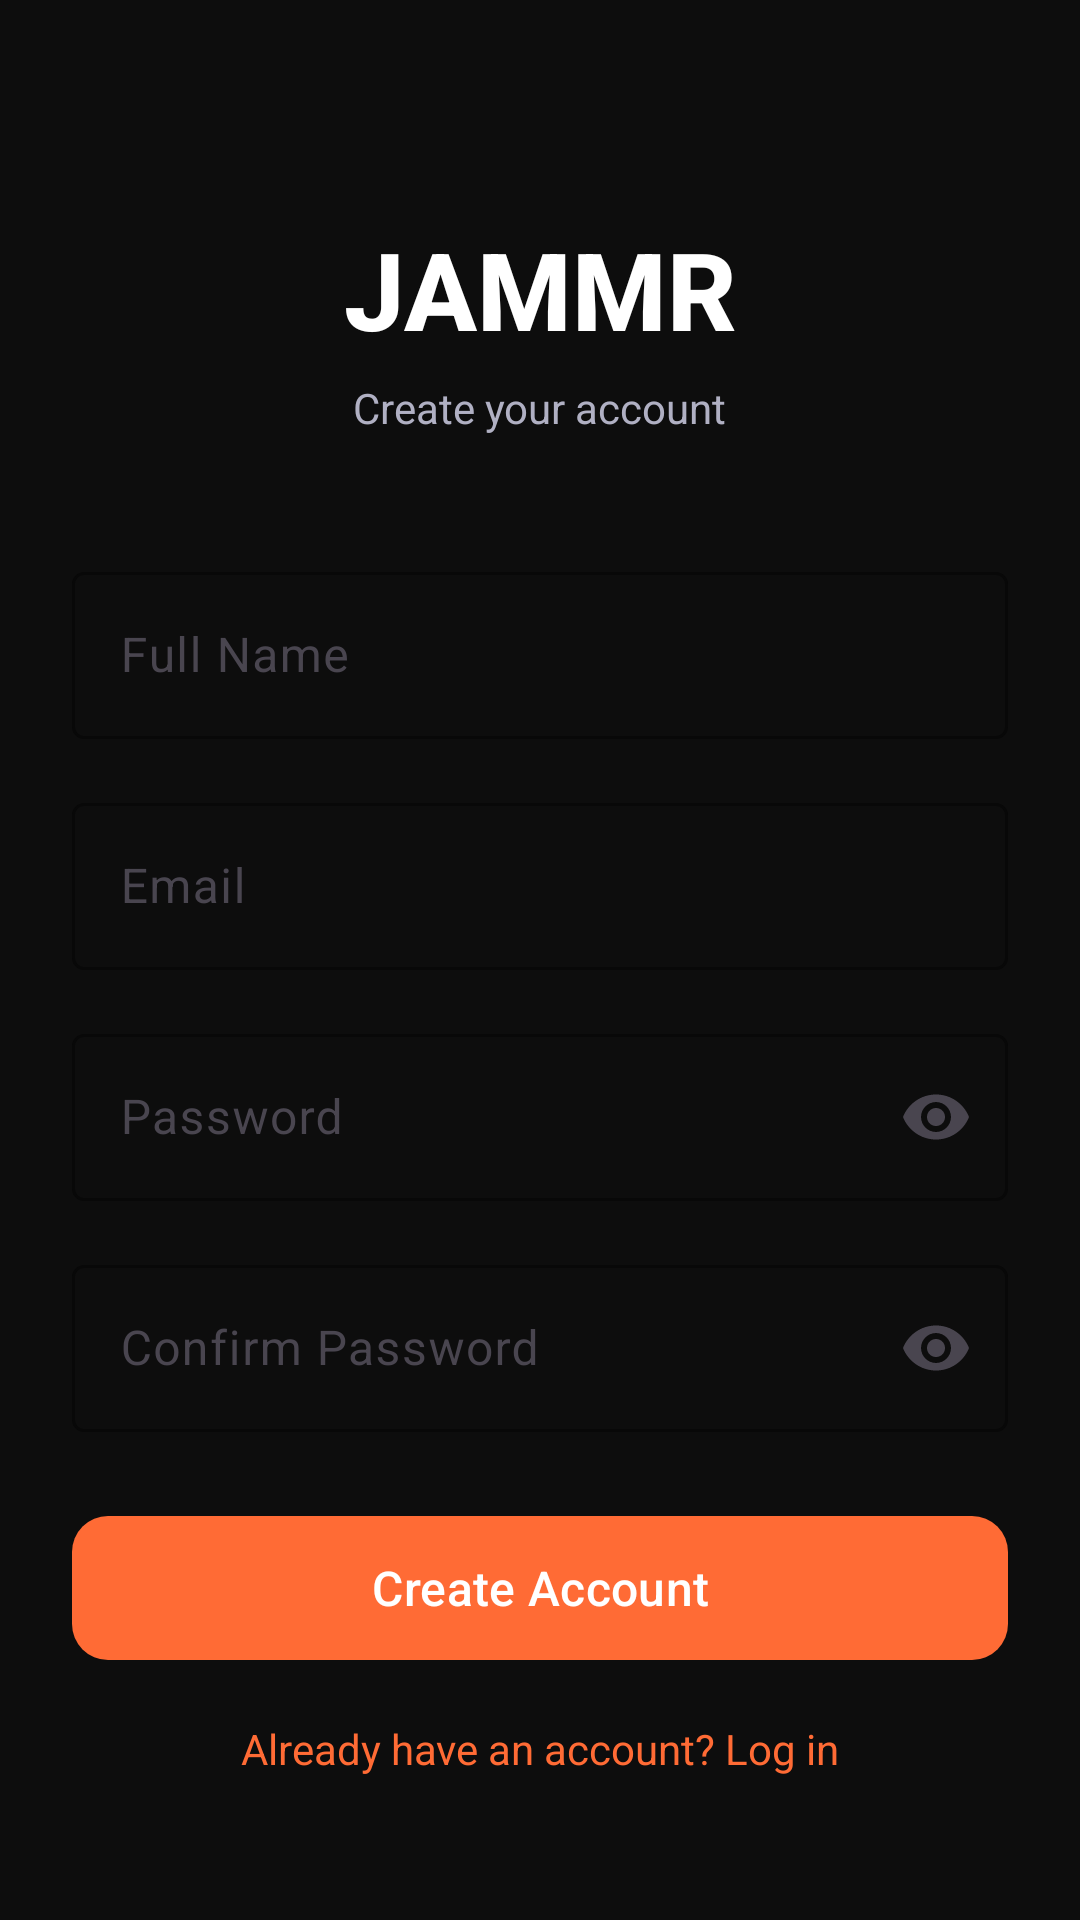

Write the Android layout XML for this screen, with the resource values it uses.
<!-- AndroidManifest.xml: application theme Theme.JAMMR -->
<!-- res/layout/fragment_register.xml -->
<?xml version="1.0" encoding="utf-8"?>
<ScrollView
    xmlns:android="http://schemas.android.com/apk/res/android"
    xmlns:app="http://schemas.android.com/apk/res-auto"
    android:layout_width="match_parent"
    android:layout_height="match_parent"
    android:background="#0D0D0D"
    android:fillViewport="true">

    <androidx.constraintlayout.widget.ConstraintLayout
        android:layout_width="match_parent"
        android:layout_height="wrap_content"
        android:padding="24dp">

        <TextView
            android:id="@+id/tvTitle"
            android:layout_width="wrap_content"
            android:layout_height="wrap_content"
            android:text="JAMMR"
            android:textColor="#FFFFFF"
            android:textSize="36sp"
            android:textStyle="bold"
            android:fontFamily="sans-serif-medium"
            android:layout_marginTop="48dp"
            app:layout_constraintTop_toTopOf="parent"
            app:layout_constraintStart_toStartOf="parent"
            app:layout_constraintEnd_toEndOf="parent" />

        <TextView
            android:id="@+id/tvSubtitle"
            android:layout_width="wrap_content"
            android:layout_height="wrap_content"
            android:text="Create your account"
            android:textColor="#B0B0C3"
            android:textSize="14sp"
            android:layout_marginTop="6dp"
            app:layout_constraintTop_toBottomOf="@id/tvTitle"
            app:layout_constraintStart_toStartOf="parent"
            app:layout_constraintEnd_toEndOf="parent" />

        <com.google.android.material.textfield.TextInputLayout
            android:id="@+id/tilName"
            style="@style/Widget.Material3.TextInputLayout.OutlinedBox"
            android:layout_width="0dp"
            android:layout_height="wrap_content"
            android:hint="Full Name"
            android:layout_marginTop="40dp"
            app:boxStrokeColor="#FF6B35"
            app:hintTextColor="#B0B0C3"
            app:layout_constraintTop_toBottomOf="@id/tvSubtitle"
            app:layout_constraintStart_toStartOf="parent"
            app:layout_constraintEnd_toEndOf="parent">

            <com.google.android.material.textfield.TextInputEditText
                android:id="@+id/etName"
                android:layout_width="match_parent"
                android:layout_height="wrap_content"
                android:inputType="textPersonName"
                android:textColor="#FFFFFF" />

        </com.google.android.material.textfield.TextInputLayout>

        <com.google.android.material.textfield.TextInputLayout
            android:id="@+id/tilEmail"
            style="@style/Widget.Material3.TextInputLayout.OutlinedBox"
            android:layout_width="0dp"
            android:layout_height="wrap_content"
            android:hint="Email"
            android:layout_marginTop="16dp"
            app:boxStrokeColor="#FF6B35"
            app:hintTextColor="#B0B0C3"
            app:layout_constraintTop_toBottomOf="@id/tilName"
            app:layout_constraintStart_toStartOf="parent"
            app:layout_constraintEnd_toEndOf="parent">

            <com.google.android.material.textfield.TextInputEditText
                android:id="@+id/etEmail"
                android:layout_width="match_parent"
                android:layout_height="wrap_content"
                android:inputType="textEmailAddress"
                android:textColor="#FFFFFF" />

        </com.google.android.material.textfield.TextInputLayout>

        <com.google.android.material.textfield.TextInputLayout
            android:id="@+id/tilPassword"
            style="@style/Widget.Material3.TextInputLayout.OutlinedBox"
            android:layout_width="0dp"
            android:layout_height="wrap_content"
            android:hint="Password"
            android:layout_marginTop="16dp"
            app:boxStrokeColor="#FF6B35"
            app:hintTextColor="#B0B0C3"
            app:endIconMode="password_toggle"
            app:layout_constraintTop_toBottomOf="@id/tilEmail"
            app:layout_constraintStart_toStartOf="parent"
            app:layout_constraintEnd_toEndOf="parent">

            <com.google.android.material.textfield.TextInputEditText
                android:id="@+id/etPassword"
                android:layout_width="match_parent"
                android:layout_height="wrap_content"
                android:inputType="textPassword"
                android:textColor="#FFFFFF" />

        </com.google.android.material.textfield.TextInputLayout>

        <com.google.android.material.textfield.TextInputLayout
            android:id="@+id/tilConfirmPassword"
            style="@style/Widget.Material3.TextInputLayout.OutlinedBox"
            android:layout_width="0dp"
            android:layout_height="wrap_content"
            android:hint="Confirm Password"
            android:layout_marginTop="16dp"
            app:boxStrokeColor="#FF6B35"
            app:hintTextColor="#B0B0C3"
            app:endIconMode="password_toggle"
            app:layout_constraintTop_toBottomOf="@id/tilPassword"
            app:layout_constraintStart_toStartOf="parent"
            app:layout_constraintEnd_toEndOf="parent">

            <com.google.android.material.textfield.TextInputEditText
                android:id="@+id/etConfirmPassword"
                android:layout_width="match_parent"
                android:layout_height="wrap_content"
                android:inputType="textPassword"
                android:textColor="#FFFFFF" />

        </com.google.android.material.textfield.TextInputLayout>

        <com.google.android.material.button.MaterialButton
            android:id="@+id/btnRegister"
            android:layout_width="0dp"
            android:layout_height="56dp"
            android:text="Create Account"
            android:textSize="16sp"
            android:textColor="#FFFFFF"
            android:layout_marginTop="24dp"
            app:backgroundTint="#FF6B35"
            app:cornerRadius="12dp"
            app:layout_constraintTop_toBottomOf="@id/tilConfirmPassword"
            app:layout_constraintStart_toStartOf="parent"
            app:layout_constraintEnd_toEndOf="parent" />

        <TextView
            android:id="@+id/tvGoToLogin"
            android:layout_width="wrap_content"
            android:layout_height="wrap_content"
            android:text="Already have an account? Log in"
            android:textColor="#FF6B35"
            android:textSize="14sp"
            android:layout_marginTop="16dp"
            android:clickable="true"
            android:focusable="true"
            app:layout_constraintTop_toBottomOf="@id/btnRegister"
            app:layout_constraintStart_toStartOf="parent"
            app:layout_constraintEnd_toEndOf="parent" />

    </androidx.constraintlayout.widget.ConstraintLayout>

</ScrollView>
<!-- resources referenced by this layout -->
<resources>
  <style name="Theme.JAMMR" parent="Base.Theme.JAMMR" />
  <style name="Base.Theme.JAMMR" parent="Theme.Material3.DayNight.NoActionBar">
          
          
      </style>
</resources>
